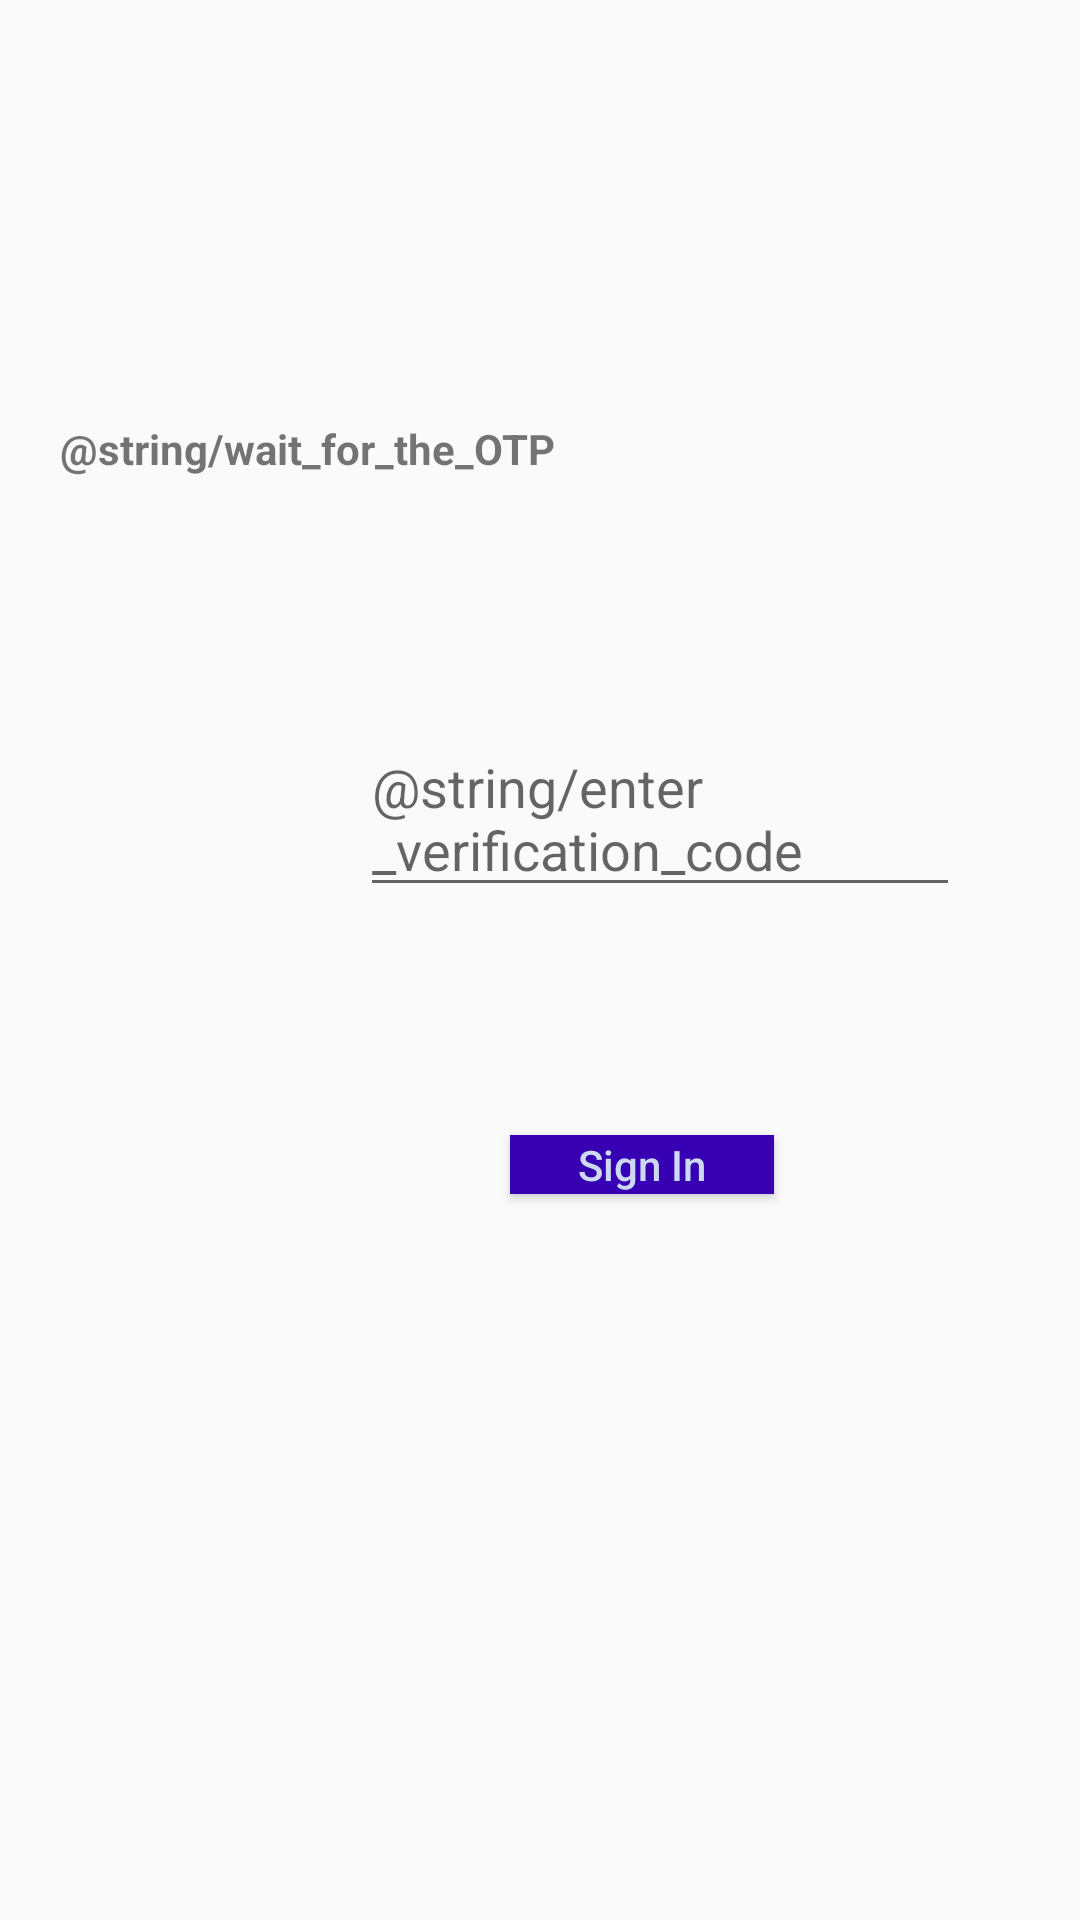

Write the Android layout XML for this screen, with the resource values it uses.
<!-- AndroidManifest.xml: application theme AppTheme -->
<!-- res/layout/activity_phone_number.xml -->
<?xml version="1.0" encoding="utf-8"?>
<RelativeLayout xmlns:android="http://schemas.android.com/apk/res/android"
    xmlns:app="http://schemas.android.com/apk/res-auto"
    xmlns:tools="http://schemas.android.com/tools"
    android:layout_width="match_parent"
    android:layout_height="match_parent"
    android:gravity="center"
    tools:context=".ActivityPhoneNumber">

        <RelativeLayout
            android:id="@+id/container"
            android:layout_width="match_parent"
            android:layout_height="match_parent"
            android:orientation="vertical"
            android:padding="20dp">


            <TextView
                android:id="@+id/textView"
                android:layout_width="wrap_content"
                android:layout_height="wrap_content"
                android:layout_alignParentTop="true"
                android:layout_marginTop="120dp"
                android:text="@string/wait_for_the_OTP"
                android:textStyle="bold" />

            <EditText
                android:id="@+id/editTextCode"
                android:layout_width="200dp"
                android:layout_marginLeft="100dp"
                android:layout_height="wrap_content"
                android:layout_below="@id/textView"
                android:layout_marginTop="81dp"
                android:digits="0123456789"
                android:drawablePadding="10dp"
                android:hint="@string/enter_verification_code"
                android:inputType="phone"
                android:maxLength="10" />

            <Button
                android:id="@+id/buttonSignIn"
                android:layout_width="wrap_content"
                android:layout_height="59dp"
                android:layout_below="@+id/editTextCode"
                android:layout_alignParentBottom="true"
                android:layout_marginLeft="150dp"
                android:layout_marginTop="76dp"
                android:layout_marginBottom="222dp"
                android:background="@color/colorPrimaryDark"
                android:text="Sign In"
                android:textAllCaps="false"
                android:textColor="#cdd8f1" />

        </RelativeLayout>

    </RelativeLayout>
<!-- resources referenced by this layout -->
<resources>
  <style name="AppTheme" parent="Theme.AppCompat.Light.NoActionBar">
          
          <item name="colorPrimary">@color/colorPrimary</item>
          <item name="colorPrimaryDark">@color/redbg</item>
          <item name="colorAccent">@color/colorAccent</item>
      </style>
  <color name="colorPrimary">#008577</color>
  <color name="redbg">#BB1717</color>
  <color name="colorAccent">#D81B60</color>
  <!-- not gathered from this repository: default colours our renderer supplied (Android Studio template values) -->
  <color name="colorPrimaryDark">#FF3700B3</color>
</resources>
